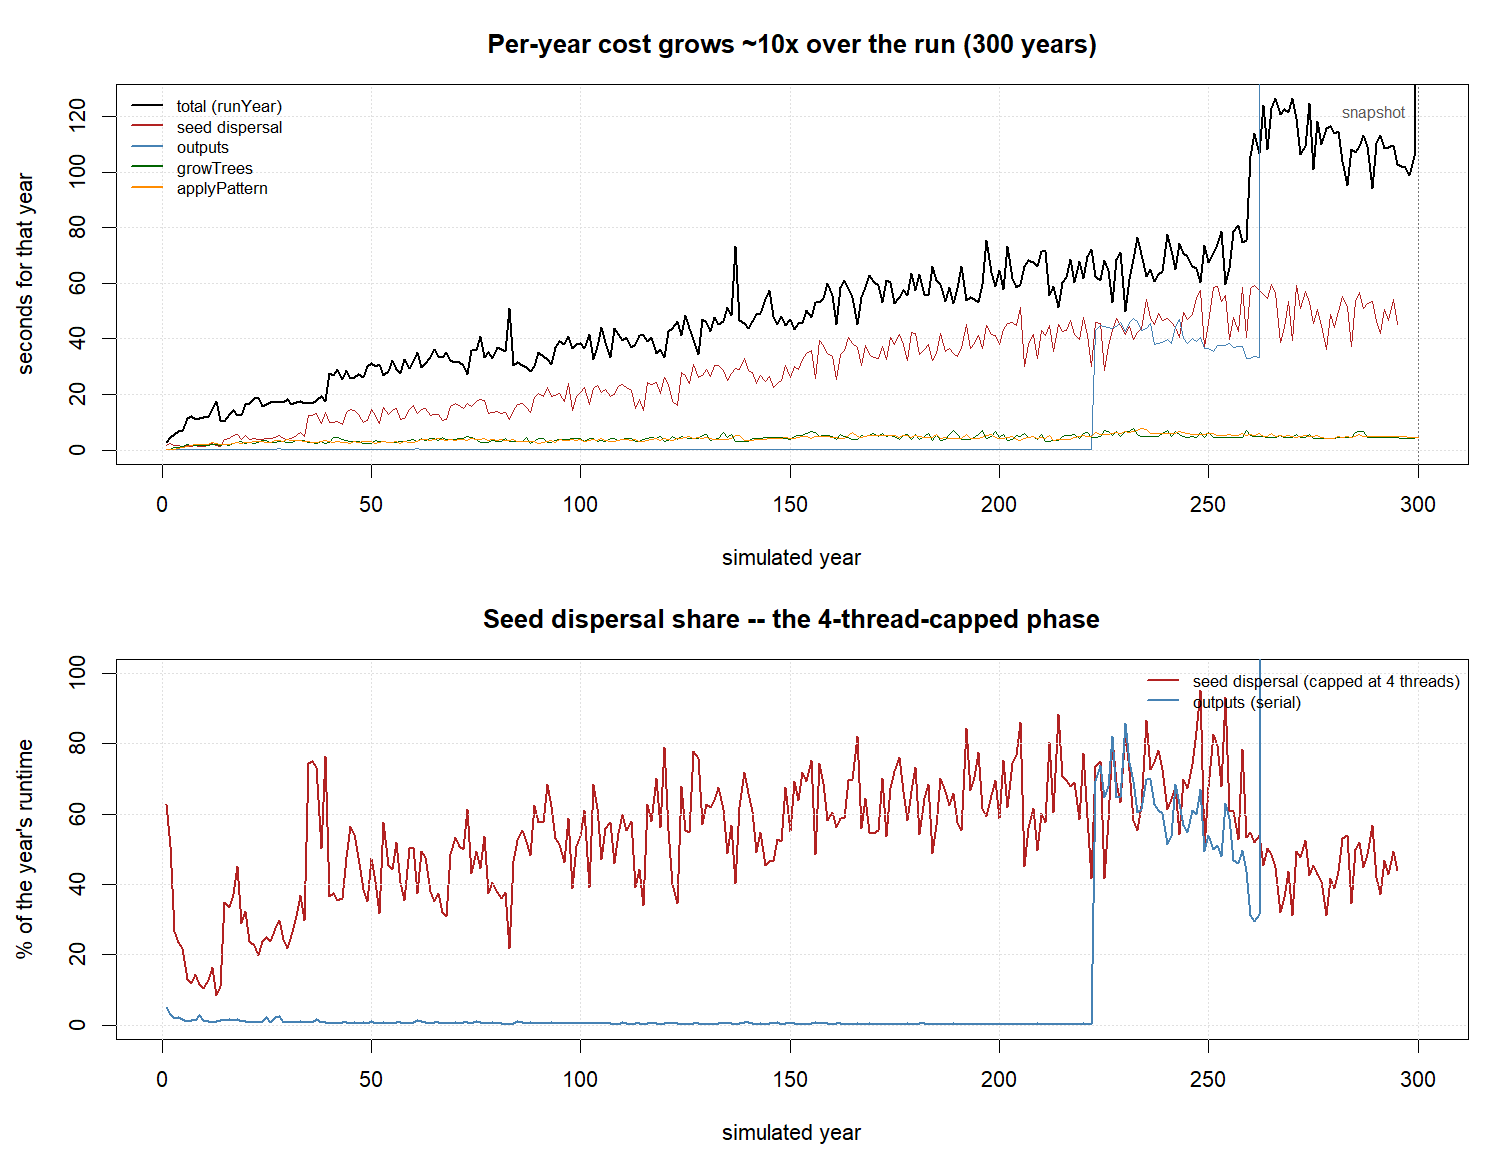

Source data for this figure (header and first rows):
total, seed_disp, outputs, grow, pattern, year
2.566, 1.607, 0.129, 0.126, 0.257, 1
4.354, 2.209, 0.131, 0.345, 0.153, 2
5.606, 1.493, 0.11, 0.761, 0.277, 3
6.841, 1.6, 0.142, 0.98, 0.52, 4
6.673, 1.447, 0.107, 1.225, 0.947, 5
11.36, 1.466, 0.118, 2.055, 1.33, 6
12.1, 1.419, 0.149, 1.612, 1.7, 7
11.15, 1.594, 0.154, 1.603, 1.907, 8
11.34, 1.312, 0.316, 1.668, 1.978, 9
11.81, 1.22, 0.168, 1.809, 2.126, 10
12.12, 1.519, 0.112, 1.709, 2.177, 11
14.72, 2.418, 0.125, 1.988, 2.589, 12
17.63, 1.489, 0.164, 2.001, 2.291, 13
10.79, 1.198, 0.149, 1.586, 1.92, 14
10.45, 3.633, 0.134, 1.869, 1.886, 15
12.68, 4.241, 0.198, 1.751, 1.954, 16
14.19, 5.285, 0.171, 2.298, 2.311, 17
12.48, 5.617, 0.18, 2.646, 2.766, 18
12.53, 3.637, 0.136, 3.153, 2.525, 19
16.45, 5.298, 0.156, 2.318, 2.746, 20
16.74, 3.968, 0.114, 2.58, 2.874, 21
18.41, 4.175, 0.111, 2.528, 3.012, 22
18.75, 3.694, 0.152, 2.56, 3.179, 23
15.76, 3.752, 0.158, 3.382, 2.937, 24
16.34, 4.057, 0.333, 3.278, 2.828, 25
17.22, 4.075, 0.147, 2.695, 2.835, 26
17.1, 4.678, 0.352, 2.872, 3.51, 27
17.29, 5.148, 0.414, 3.066, 3.436, 28
17.22, 4.17, 0.129, 3.245, 3.216, 29
18.29, 3.965, 0.128, 2.758, 3.735, 30
16.49, 4.221, 0.133, 2.701, 3.484, 31
17.18, 5.295, 0.138, 3.402, 3.403, 32
17.58, 6.495, 0.162, 3.46, 3.415, 33
16.88, 5.015, 0.137, 3.285, 3.043, 34
16.62, 12.38, 0.113, 2.747, 2.919, 35
16.6, 12.45, 0.133, 2.851, 2.869, 36
17.83, 13.07, 0.296, 2.487, 2.899, 37
19.17, 9.619, 0.135, 2.986, 2.908, 38
17.64, 13.49, 0.131, 2.213, 3.45, 39
27.44, 10.07, 0.124, 2.617, 2.953, 40
26.68, 9.995, 0.133, 4.592, 2.884, 41
29.16, 10.36, 0.167, 4.44, 2.96, 42
25.52, 9.202, 0.164, 3.651, 2.709, 43
28.47, 13.61, 0.167, 3.569, 2.559, 44
25.81, 14.57, 0.109, 3.072, 2.5, 45
26.17, 14.18, 0.17, 3.178, 3.007, 46
27.1, 12.94, 0.136, 3.221, 2.73, 47
25.95, 9.979, 0.165, 2.422, 3.146, 48
30.25, 10.61, 0.123, 2.285, 3.103, 49
31.02, 14.66, 0.275, 2.362, 3.085, 50
30.1, 12.33, 0.143, 3.476, 2.53, 51
30.64, 9.706, 0.164, 3.253, 2.721, 52
26.82, 15.44, 0.162, 3.06, 3.017, 53
28.11, 12.77, 0.159, 2.813, 2.651, 54
32.16, 14.23, 0.157, 2.689, 2.809, 55
28.91, 14.99, 0.181, 2.786, 3.064, 56
27.38, 11.07, 0.18, 3.232, 2.537, 57
32.49, 11.49, 0.186, 3.114, 2.932, 58
29.38, 14.72, 0.171, 3.333, 2.695, 59
31.76, 16.05, 0.2, 3.77, 2.808, 60
... 240 more rows
